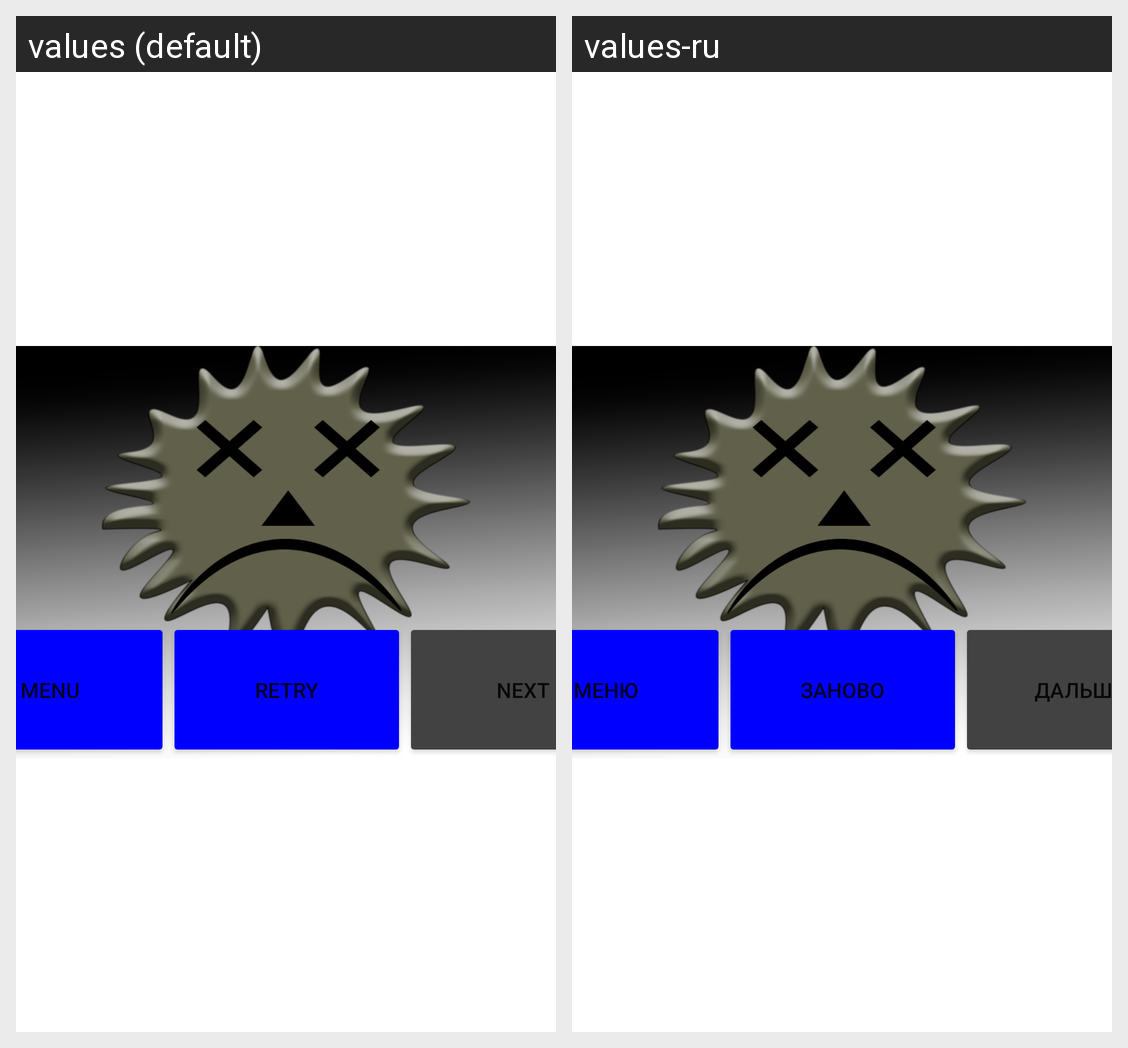

Strings drawn on this Android screen and how each of the app's shown locales translates them:
Android screen res/layout/looser_or_winner.xml rendered under 2 locales, left to right: values (default), values-ru. Device: Nexus 5 (rendered at 1080×1920; each locale shown at half size, 540×960, under a caption strip naming it); theme Theme.Airplane.
Strings drawn on this screen, with the default value and each locale's value (text and hints the layout hard-codes, and strings that could not be matched under every locale, appear in the picture but are not listed):

menu
  values: MENU
  values-ru: МЕНЮ

retru
  values: RETRY
  values-ru: ЗАНОВО

next
  values: NEXT
  values-ru: ДАЛЬШЕ
